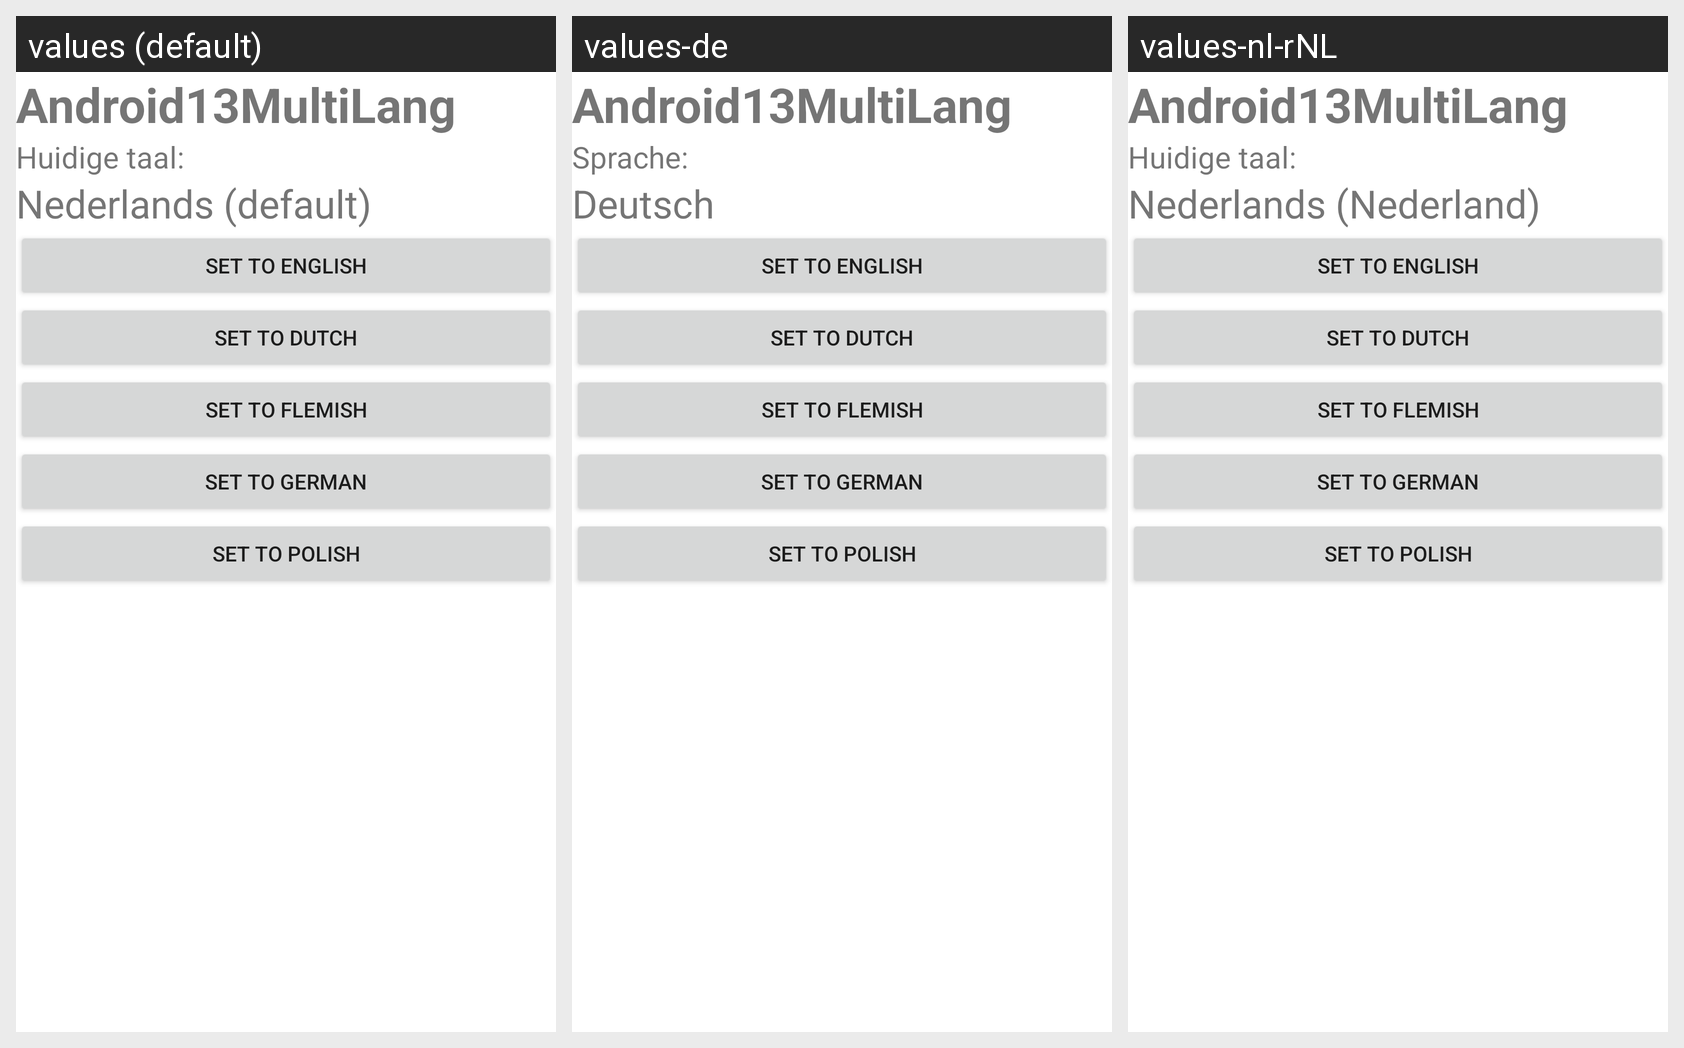

Strings drawn on this Android screen and how each of the app's shown locales translates them:
Android screen res/layout/activity_main.xml rendered under 3 locales, left to right: values (default), values-de, values-nl-rNL. Device: Nexus 5 (rendered at 1080×1920; each locale shown at half size, 540×960, under a caption strip naming it); theme Theme.Android13MultiLang.NoActionBar.
Other locales in the repository, not shown: values-en, values-nl-rBE, values-pl.
Strings drawn on this screen, with the default value and each locale's value (text and hints the layout hard-codes, and strings that could not be matched under every locale, appear in the picture but are not listed):

app_name
  values: Android13MultiLang
  values-de: Android13MultiLang
  values-nl-rNL: Android13MultiLang

subtitle
  values: Huidige taal:
  values-de: Sprache:
  values-nl-rNL: Huidige taal:

current_language
  values: Nederlands (default)
  values-de: Deutsch
  values-nl-rNL: Nederlands (Nederland)
